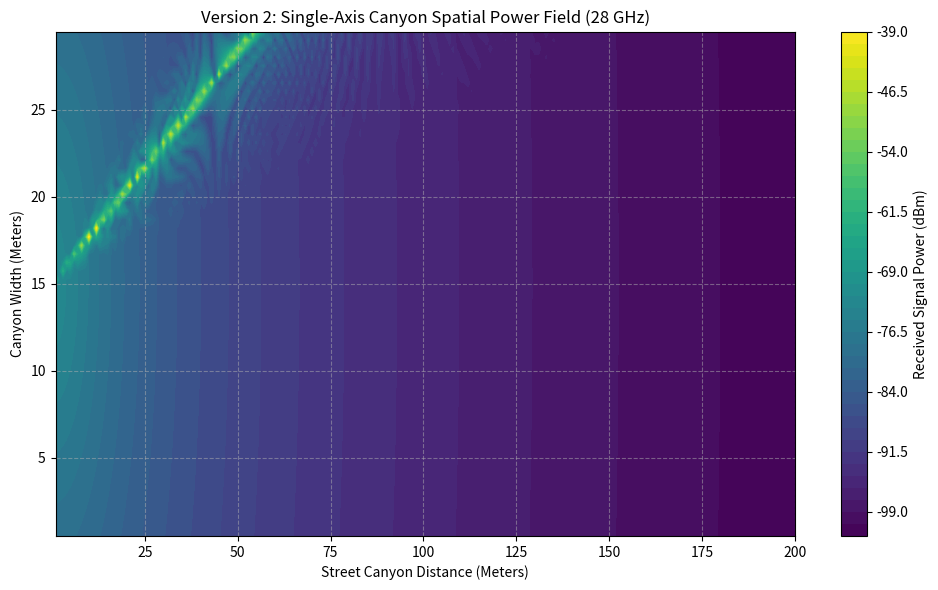

Source code (Python):
#!/usr/bin/env python3
"""
Version 2: Single-Axis Spatial Steering & Street Canyon Propagation Model
-------------------------------------------------------------------------
Simulates mmWave street canyon propagation (3GPP TR 38.901 UMi Street Canyon),
single-axis horizontal beam steering toward shadow corridors, and vertical
aperture insertion/reflection losses.

Author: Abhishek Singh
Repository: 6g-chaotic-superposition-phy
License: MIT
"""

import numpy as np
import matplotlib.pyplot as plt

# =====================================================================
# Simulation Parameters
# =====================================================================
CARRIER_FREQ_GHZ = 28.0       # Carrier Frequency in GHz
C_LIGHT = 3.0e8               # Speed of light (m/s)
WAVELENGTH = C_LIGHT / (CARRIER_FREQ_GHZ * 1e9)

# Street Canyon Geometry
CANYON_WIDTH_M = 30.0         # Width of street canyon between buildings (meters)
CANYON_LENGTH_M = 200.0       # Length of simulated street corridor (meters)
GNB_TX_HEIGHT_M = 10.0        # Tx Base Station height (meters)
UE_RX_HEIGHT_M = 1.5          # Rx User Equipment height (meters)

# Link Budget & RF Specs
TX_POWER_DBM = 30.0           # Tx Transmit Power (dBm)
TX_ANT_GAIN_DBI = 15.0        # Tx Array Gain (dBi)
RX_ANT_GAIN_DBI = 5.0         # Rx Antenna Gain (dBi)
APERTURE_INSERTION_LOSS_DB = 1.8  # Vertical aperture loss (<= 2.0 dB)
BUILDING_REFLECT_COEFF = 0.65 # Reflection coefficient for concrete facade

# =====================================================================
# Path Loss & Steering Functions
# =====================================================================
def compute_3gpp_umi_los_path_loss(distance_3d: np.ndarray, f_ghz: float) -> np.ndarray:
    """
    Computes 3GPP TR 38.901 UMi (Urban Micro) Line-of-Sight Path Loss.
    PL_UMi_LOS = 32.4 + 21.0 * log10(d3D) + 20.0 * log10(fc)
    """
    d3d_clamped = np.maximum(distance_3d, 1.0)
    pl_db = 32.4 + 21.0 * np.log10(d3d_clamped) + 20.0 * np.log10(f_ghz)
    return pl_db


def compute_single_axis_steering_gain(steering_angle_deg: float, target_angle_deg: np.ndarray) -> np.ndarray:
    """
    Calculates single-axis horizontal beamsteering gain envelope (sinc profile).
    """
    angle_diff_rad = np.radians(target_angle_deg - steering_angle_deg)
    array_factor = np.sinc(2.0 * np.sin(angle_diff_rad) / WAVELENGTH)
    gain_linear = np.abs(array_factor) ** 2
    gain_db = 10.0 * np.log10(np.maximum(gain_linear, 1e-4))  # -40 dB floor
    return gain_db


def run_street_canyon_simulation():
    print("=" * 65)
    print("--- Version 2: Single-Axis Spatial Steering Canyon Simulation ---")
    print("=" * 65)

    # Spatial Grid across the street canyon
    x_coords = np.linspace(0.5, CANYON_WIDTH_M - 0.5, 60)      # Across street width
    y_coords = np.linspace(1.0, CANYON_LENGTH_M, 200)          # Down street length
    X, Y = np.meshgrid(x_coords, y_coords)

    # Tx gNB Position (Centered at street entrance)
    tx_pos = np.array([CANYON_WIDTH_M / 2.0, 0.0, GNB_TX_HEIGHT_M])

    # Calculate 3D Distances
    dist_3d = np.sqrt((X - tx_pos[0])**2 + (Y - tx_pos[1])**2 + (UE_RX_HEIGHT_M - tx_pos[2])**2)
    angles_deg = np.degrees(np.arctan2(X - tx_pos[0], Y - tx_pos[1]))

    # Baseline 3GPP Path Loss & Received Power (Unassisted)
    pl_baseline = compute_3gpp_umi_los_path_loss(dist_3d, CARRIER_FREQ_GHZ)
    rx_power_baseline = TX_POWER_DBM + TX_ANT_GAIN_DBI + RX_ANT_GAIN_DBI - pl_baseline

    # Single-Axis Beam Steering (Steered along canyon axis +15 degrees to shadow forwarding)
    steering_angle = 15.0
    steering_gain = compute_single_axis_steering_gain(steering_angle, angles_deg)

    # Assisted Received Power with Single-Axis Reflection/Forwarding
    rx_power_assisted = (
        TX_POWER_DBM 
        + TX_ANT_GAIN_DBI 
        + RX_ANT_GAIN_DBI 
        + steering_gain 
        - pl_baseline 
        - APERTURE_INSERTION_LOSS_DB
    )

    # Coverage Metrics (Sensitivity Threshold: -75 dBm)
    threshold_dbm = -75.0
    cov_baseline = np.mean(rx_power_baseline >= threshold_dbm) * 100.0
    cov_assisted = np.mean(rx_power_assisted >= threshold_dbm) * 100.0

    print(f"Carrier Frequency         : {CARRIER_FREQ_GHZ} GHz")
    print(f"Canyon Dimensions         : {CANYON_WIDTH_M}m (W) x {CANYON_LENGTH_M}m (L)")
    print(f"Vertical Aperture Loss    : {APERTURE_INSERTION_LOSS_DB:.2f} dB")
    print(f"Baseline Coverage (>-75dBm): {cov_baseline:.2f}%")
    print(f"Assisted Coverage (>-75dBm): {cov_assisted:.2f}%")
    print("=" * 65)

    # Plotting Results
    plt.figure(figsize=(10, 6))
    plt.contourf(Y, X, rx_power_assisted, levels=50, cmap='viridis')
    cbar = plt.colorbar()
    cbar.set_label('Received Signal Power (dBm)')
    plt.title('Version 2: Single-Axis Canyon Spatial Power Field (28 GHz)')
    plt.xlabel('Street Canyon Distance (Meters)')
    plt.ylabel('Canyon Width (Meters)')
    plt.grid(True, linestyle='--', alpha=0.5)
    plt.tight_layout()
    plt.savefig('v2_single_axis_coverage.png', dpi=300)
    print("[SUCCESS] Field heatmap saved to 'v2_single_axis_coverage.png'.")

if __name__ == '__main__':
    run_street_canyon_simulation()
